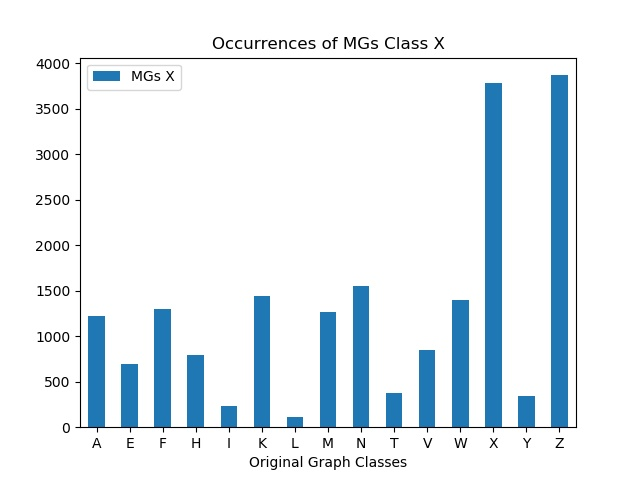

Source data for this figure (header and first rows):
, MGs X
A, 1225
E, 696
F, 1295
H, 792
I, 231
K, 1440
L, 112
M, 1269
N, 1546
T, 381
V, 848
W, 1400
X, 3782
Y, 343
Z, 3867
